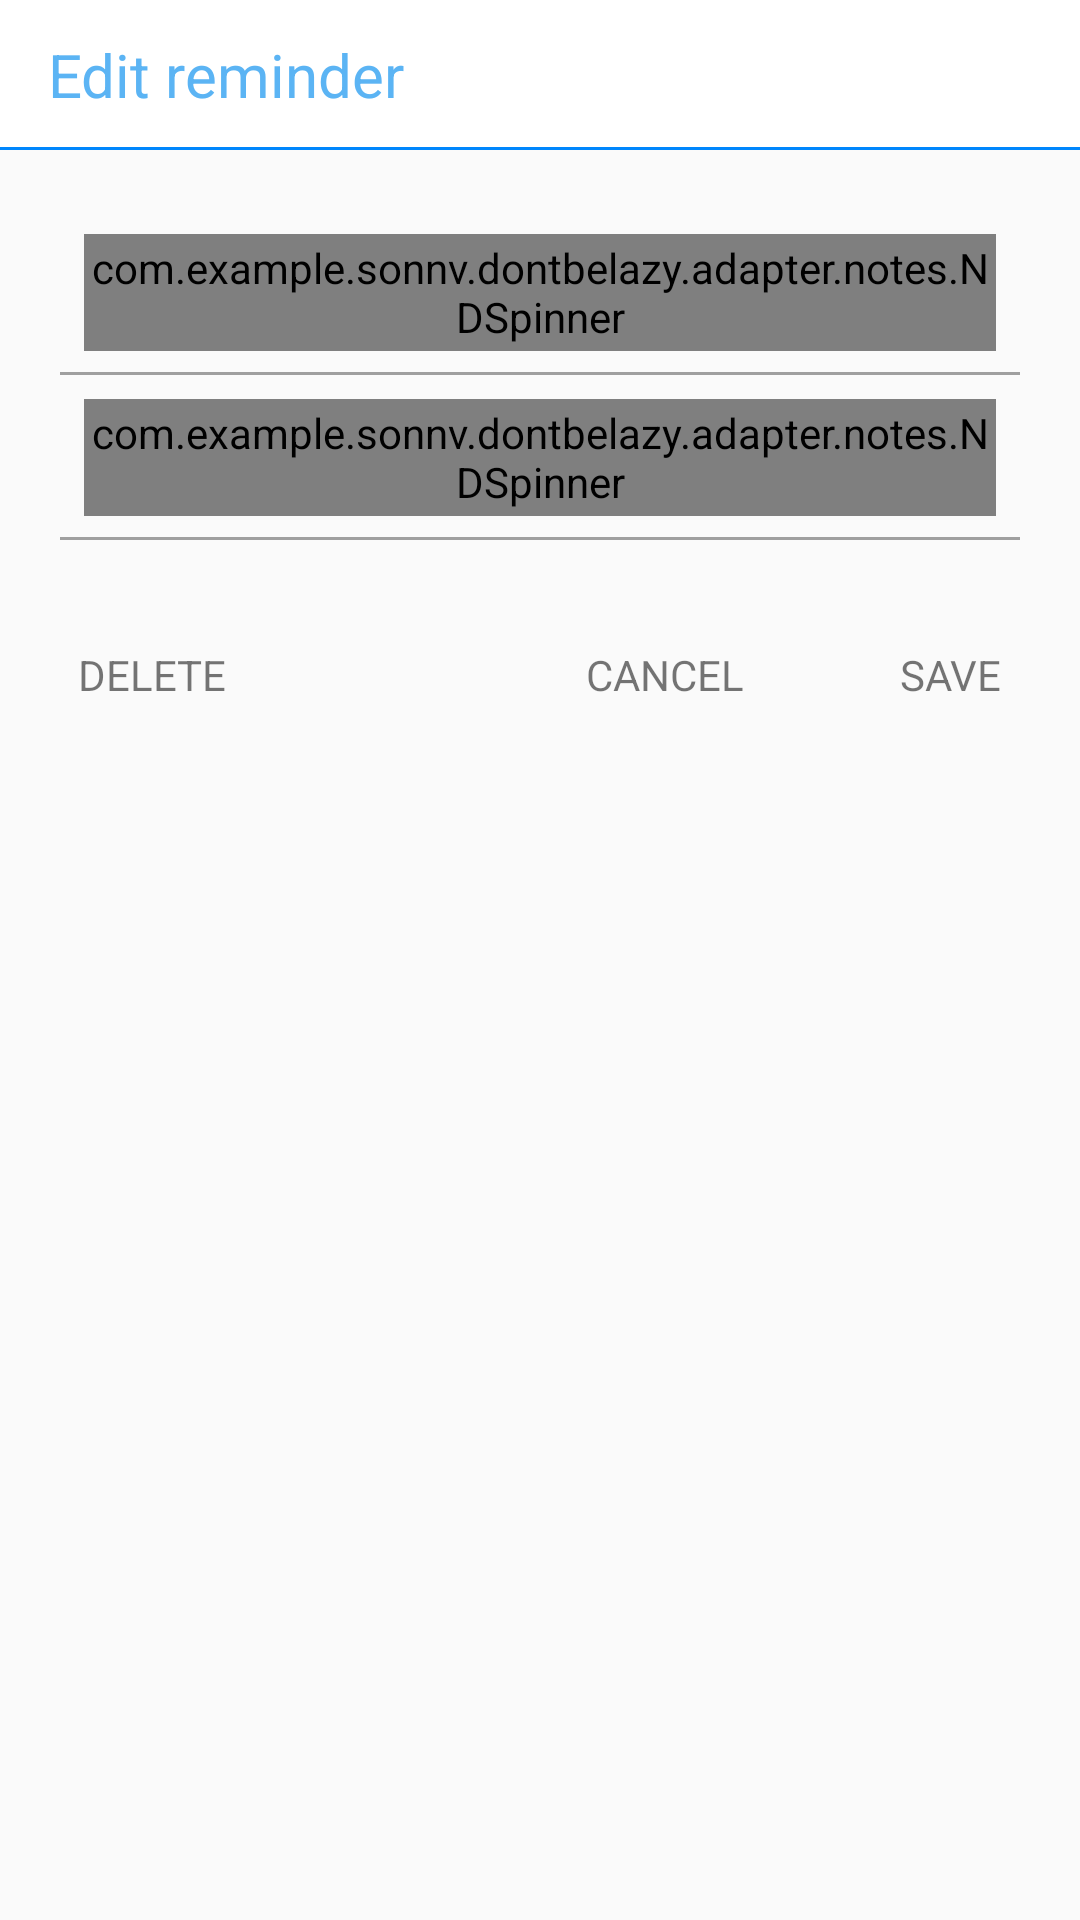

The Android layout XML behind this screen, and the referenced resources:
<!-- AndroidManifest.xml: application theme AppTheme -->
<!-- res/layout/dialog_note_seting.xml -->
<?xml version="1.0" encoding="utf-8"?>
<LinearLayout xmlns:android="http://schemas.android.com/apk/res/android"
    xmlns:app="http://schemas.android.com/apk/res-auto"
    android:orientation="vertical"
    android:layout_width="match_parent"
    android:layout_height="match_parent">

    <RelativeLayout
        android:layout_width="match_parent"
        android:layout_height="50dp">
        <TextView
            android:layout_height="match_parent"
            android:textColor="#5bb4f4"
            android:background="#fff"
            android:layout_width="match_parent"
            android:paddingStart="@dimen/fab_margin"
            android:textSize="20sp"
            android:gravity="center_vertical"
            android:text="Edit reminder"
            android:paddingLeft="@dimen/fab_margin" />

        <ImageView
            android:layout_alignParentBottom="true"
            android:layout_width="match_parent"
            android:layout_height="1dp"
            android:background="#0086fc"/>
    </RelativeLayout>

    <LinearLayout

        android:padding="20dp"
        android:weightSum="2"
        android:orientation="vertical"
        android:layout_width="match_parent"
        android:layout_height="150dp">
        <RelativeLayout
            android:layout_width="match_parent"
            android:layout_height="0dp"
            android:layout_weight="1">

            <ImageView
                android:layout_alignParentBottom="true"
                android:layout_width="match_parent"
                android:layout_height="1dp"
                android:background="#9f9f9f"/>

            <com.example.sonnv.dontbelazy.adapter.notes.NDSpinner
                android:id="@+id/spinner_date"
                android:layout_width="fill_parent"
                android:layout_height="match_parent"
                android:layout_centerVertical="true"
                android:layout_gravity="center_vertical"
                android:layout_margin="@dimen/padding">

            </com.example.sonnv.dontbelazy.adapter.notes.NDSpinner>
        </RelativeLayout>

        <RelativeLayout
            android:layout_width="match_parent"
            android:layout_height="0dp"
            android:layout_weight="1">

            <ImageView
                android:layout_alignParentBottom="true"
                android:layout_width="match_parent"
                android:layout_height="1dp"
                android:background="#9f9f9f"/>

            <com.example.sonnv.dontbelazy.adapter.notes.NDSpinner
                android:id="@+id/spinner_time"
                android:layout_width="fill_parent"
                android:layout_height="match_parent"
                android:layout_centerVertical="true"
                android:layout_gravity="center_vertical"
                android:layout_margin="@dimen/padding">

            </com.example.sonnv.dontbelazy.adapter.notes.NDSpinner>

        </RelativeLayout>
    </LinearLayout>

    <RelativeLayout
        android:layout_width="match_parent"
        android:layout_height="50dp">
        <TextView
            android:id="@+id/tv_delete_edit"
            android:layout_marginLeft="@dimen/fab_margin"
            android:padding="10dp"
            android:layout_centerVertical="true"
            android:layout_width="wrap_content"
            android:layout_height="wrap_content"
            android:text="DELETE"/>

        <TextView
            android:id="@+id/tv_huy_edit"
            android:layout_marginRight="@dimen/fab_margin"
            android:layout_toLeftOf="@+id/tv_save_edit"
            android:padding="10dp"
            android:layout_centerVertical="true"
            android:layout_width="wrap_content"
            android:layout_height="wrap_content"
            android:text="CANCEL"/>

        <TextView
            android:layout_marginLeft="@dimen/fab_margin"
            android:layout_marginRight="@dimen/fab_margin"
            android:id="@+id/tv_save_edit"
            android:layout_alignParentRight="true"
            android:padding="10dp"
            android:layout_centerVertical="true"
            android:layout_width="wrap_content"
            android:layout_height="wrap_content"
            android:text="SAVE"/>
    </RelativeLayout>
</LinearLayout>
<!-- resources referenced by this layout -->
<resources>
  <dimen name="fab_margin">16dp</dimen>
  <dimen name="padding">8dp</dimen>
  <style name="AppTheme" parent="Theme.AppCompat.Light.DarkActionBar">
          
          <item name="colorPrimary">@color/colorPrimary</item>
          <item name="colorPrimaryDark">@color/colorPrimaryDark</item>
          <item name="colorAccent">@color/colorAccent</item>
          <item name="android:windowContentTransitions">true</item>
      </style>
  <color name="colorPrimary">#ff6d6d</color>
  <color name="colorPrimaryDark">#000000</color>
  <color name="colorAccent">#FF4081</color>
</resources>
